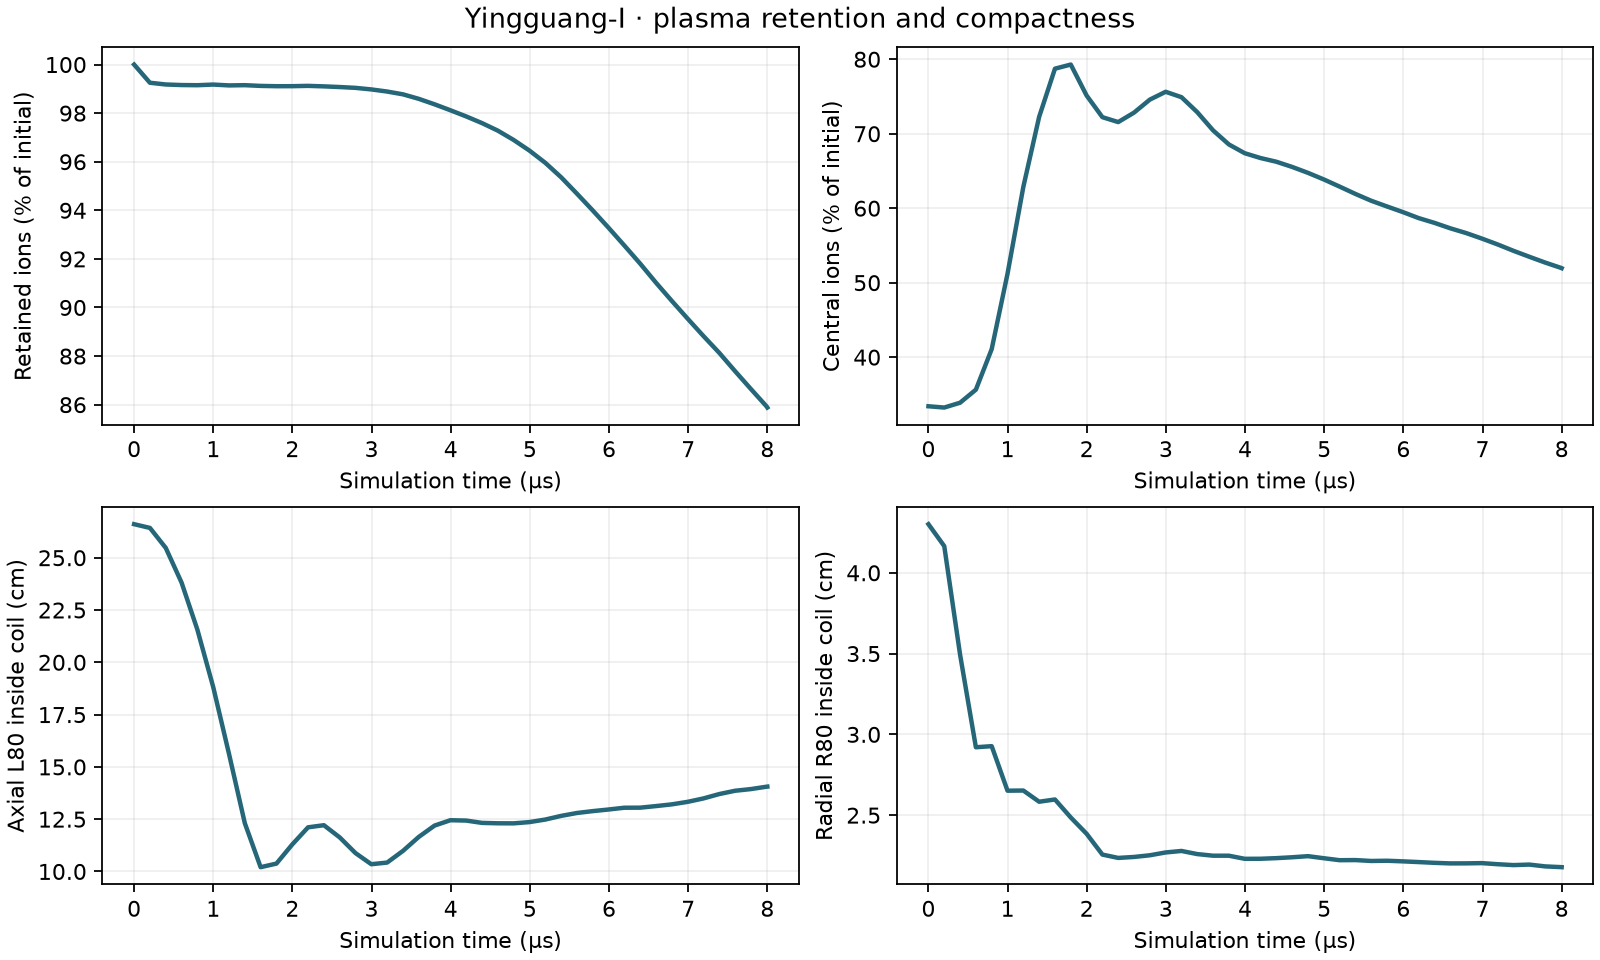

The data file committed next to this chart (first rows):
N, N_coil, N_center, center_fraction, L80_cm, R80_cm, t_us, retained, center_initial
9.857406260097567e+18, 8.802675379081955e+18, 3.2929305077159383e+18, 0.3341, 26.6, 4.301, 0.0, 1.0, 0.3341
9.783584271574686e+18, 8.766231266570578e+18, 3.2759520368777477e+18, 0.3348, 26.43, 4.165, 0.1998, 0.9925, 0.3323
9.776547020516147e+18, 8.839330955002113e+18, 3.3398414012502093e+18, 0.3416, 25.47, 3.494, 0.3996, 0.9918, 0.3388
9.774269840526969e+18, 8.917523260371065e+18, 3.5127515514874506e+18, 0.3594, 23.81, 2.92, 0.5993, 0.9916, 0.3564
9.773590304804938e+18, 8.963542275016364e+18, 4.0493557162219674e+18, 0.4143, 21.56, 2.927, 0.7991, 0.9915, 0.4108
9.77619569995402e+18, 8.993484933927246e+18, 5.046312977907991e+18, 0.5162, 18.83, 2.651, 0.9989, 0.9918, 0.5119
9.772779985788922e+18, 9.001011659499248e+18, 6.196265078855607e+18, 0.634, 15.62, 2.653, 1.199, 0.9914, 0.6286
9.77373561257358e+18, 9.002626243124703e+18, 7.123098555900514e+18, 0.7288, 12.31, 2.583, 1.398, 0.9915, 0.7226
9.77078833647306e+18, 8.992158937478781e+18, 7.761102376463908e+18, 0.7943, 10.21, 2.597, 1.598, 0.9912, 0.7873
9.769552595107516e+18, 8.978428875080927e+18, 7.815630368987455e+18, 0.8, 10.38, 2.486, 1.798, 0.9911, 0.7929
9.769665993366411e+18, 8.964113290258338e+18, 7.406499958555828e+18, 0.7581, 11.29, 2.385, 1.998, 0.9911, 0.7514
9.770938223934167e+18, 8.944080858899098e+18, 7.119184467816106e+18, 0.7286, 12.11, 2.256, 2.198, 0.9912, 0.7222
9.768907411682615e+18, 8.899045916299373e+18, 7.054463261522631e+18, 0.7221, 12.21, 2.235, 2.397, 0.991, 0.7157
9.766195568040554e+18, 8.840366042371983e+18, 7.179422924624401e+18, 0.7351, 11.63, 2.241, 2.597, 0.9907, 0.7283
9.762841778856092e+18, 8.785166788093064e+18, 7.351674399327838e+18, 0.753, 10.88, 2.252, 2.797, 0.9904, 0.7458
9.756521174449484e+18, 8.731500736807203e+18, 7.455317349192882e+18, 0.7641, 10.35, 2.269, 2.997, 0.9898, 0.7563
9.747902829860102e+18, 8.674620944116869e+18, 7.383899649004091e+18, 0.7575, 10.43, 2.279, 3.197, 0.9889, 0.7491
9.736617013404762e+18, 8.618313948985141e+18, 7.185079729665232e+18, 0.7379, 10.98, 2.259, 3.396, 0.9877, 0.7289
9.718301577841312e+18, 8.564338228564556e+18, 6.944227005928661e+18, 0.7146, 11.65, 2.249, 3.596, 0.9859, 0.7045
9.696099754146126e+18, 8.510782852357209e+18, 6.758171138740294e+18, 0.697, 12.19, 2.249, 3.796, 0.9836, 0.6856
9.671997387003304e+18, 8.445870418549553e+18, 6.642232837420513e+18, 0.6867, 12.45, 2.23, 3.996, 0.9812, 0.6738
9.646926097814546e+18, 8.355166827187368e+18, 6.578312233740109e+18, 0.6819, 12.43, 2.23, 4.195, 0.9786, 0.6673
9.619861362769035e+18, 8.255588209803028e+18, 6.529341671342937e+18, 0.6787, 12.32, 2.234, 4.395, 0.9759, 0.6624
9.589248716227318e+18, 8.161406975161747e+18, 6.460658581003205e+18, 0.6737, 12.3, 2.239, 4.595, 0.9728, 0.6554
9.551444653226734e+18, 8.060090736037432e+18, 6.382284117755277e+18, 0.6682, 12.3, 2.246, 4.795, 0.969, 0.6475
9.508281353517142e+18, 7.964266182820424e+18, 6.29517016298735e+18, 0.6621, 12.36, 2.234, 4.995, 0.9646, 0.6386
9.458747758617969e+18, 7.874761750242311e+18, 6.20044654391398e+18, 0.6555, 12.48, 2.221, 5.194, 0.9596, 0.629
9.400232044671205e+18, 7.789938873990291e+18, 6.103196955367139e+18, 0.6493, 12.66, 2.222, 5.394, 0.9536, 0.6191
9.333707644534028e+18, 7.704221320341897e+18, 6.012940926757602e+18, 0.6442, 12.8, 2.217, 5.594, 0.9469, 0.61
9.265586256349508e+18, 7.621708489305728e+18, 5.937124500859517e+18, 0.6408, 12.89, 2.218, 5.794, 0.94, 0.6023
9.195327913531617e+18, 7.546080705908168e+18, 5.863102047188691e+18, 0.6376, 12.96, 2.214, 5.993, 0.9328, 0.5948
9.123145813492668e+18, 7.467856896905941e+18, 5.783469212086675e+18, 0.6339, 13.05, 2.21, 6.193, 0.9255, 0.5867
9.049741075216628e+18, 7.389727433158582e+18, 5.720241665974186e+18, 0.6321, 13.05, 2.205, 6.393, 0.9181, 0.5803
8.972377404664439e+18, 7.316767555549106e+18, 5.648307021430395e+18, 0.6295, 13.13, 2.202, 6.593, 0.9102, 0.573
8.898543685966809e+18, 7.247168700056779e+18, 5.585603193432165e+18, 0.6277, 13.21, 2.202, 6.793, 0.9027, 0.5666
8.826526615286896e+18, 7.175120372367486e+18, 5.512264120426043e+18, 0.6245, 13.33, 2.203, 6.992, 0.8954, 0.5592
8.756050003837577e+18, 7.106038844947879e+18, 5.434252714539044e+18, 0.6206, 13.49, 2.196, 7.192, 0.8883, 0.5513
8.687821577575138e+18, 7.038604318809387e+18, 5.350005726400444e+18, 0.6158, 13.7, 2.191, 7.392, 0.8813, 0.5427
8.613446465483552e+18, 6.967827350742269e+18, 5.271469018414575e+18, 0.612, 13.86, 2.194, 7.592, 0.8738, 0.5348
8.541098081535668e+18, 6.890863730588604e+18, 5.194878522781524e+18, 0.6082, 13.94, 2.183, 7.792, 0.8665, 0.527
8.469930736437197e+18, 6.815915465381683e+18, 5.124441850049696e+18, 0.605, 14.05, 2.178, 7.991, 0.8592, 0.5199
8.465686728802292e+18, 6.811706842079638e+18, 5.1203283225004e+18, 0.6048, 14.06, 2.178, 8, 0.8588, 0.5194
